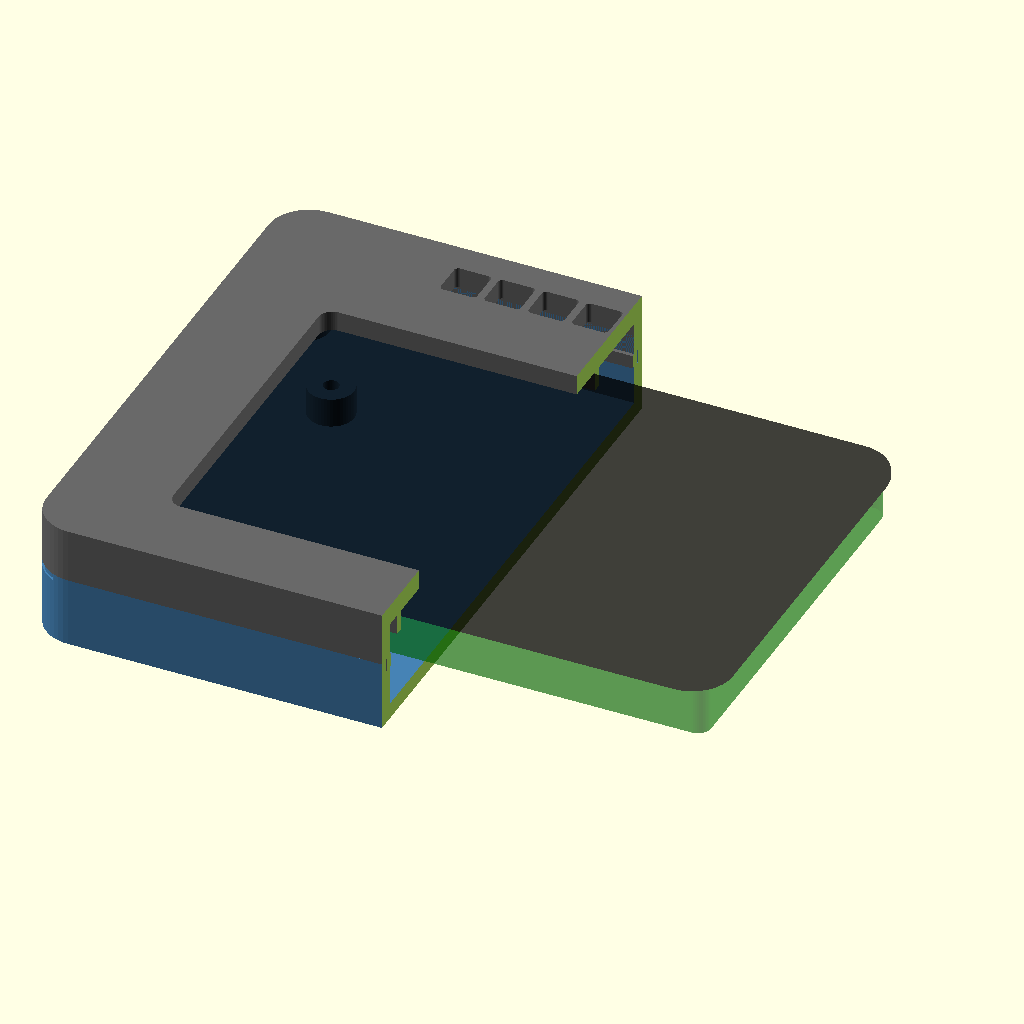
Cell 1: the model at its default parameters.
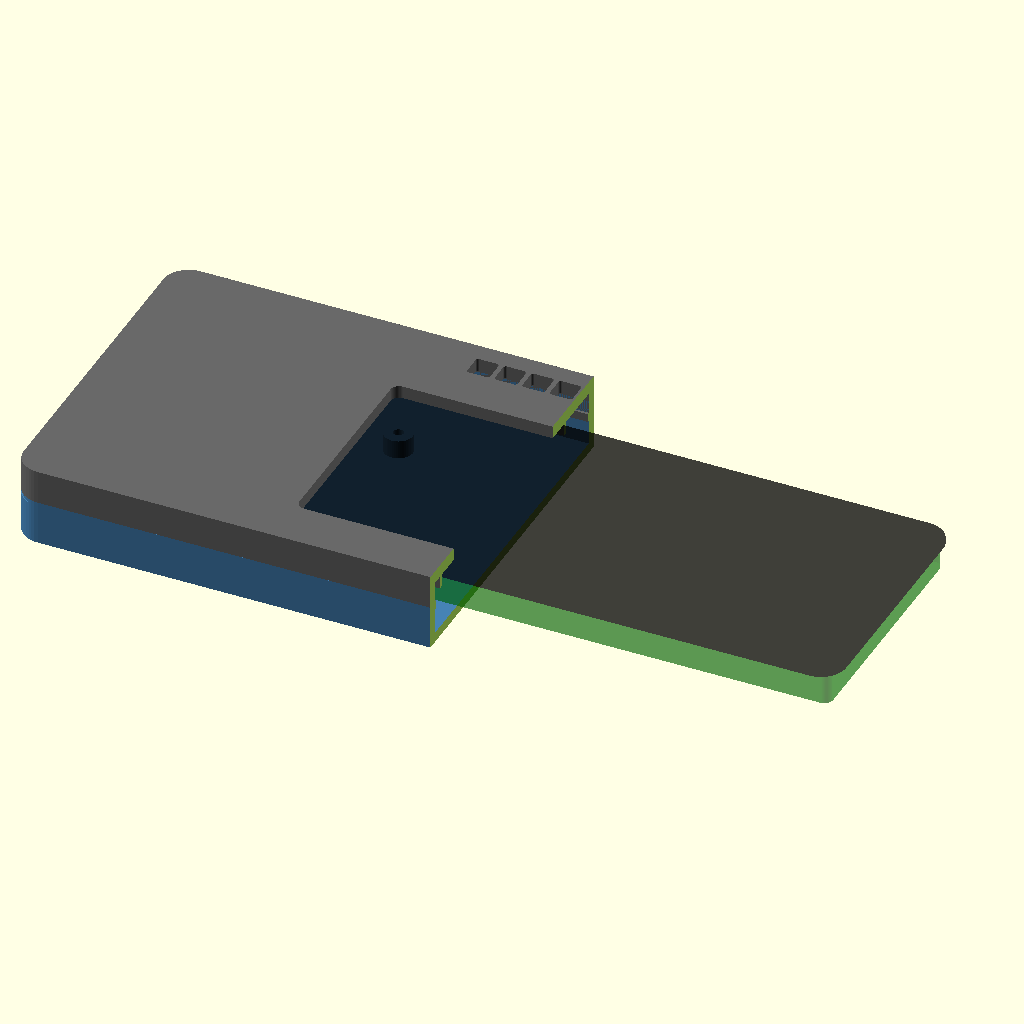
Cell 2 — glass_w set to 184.88, the other parameters unchanged.
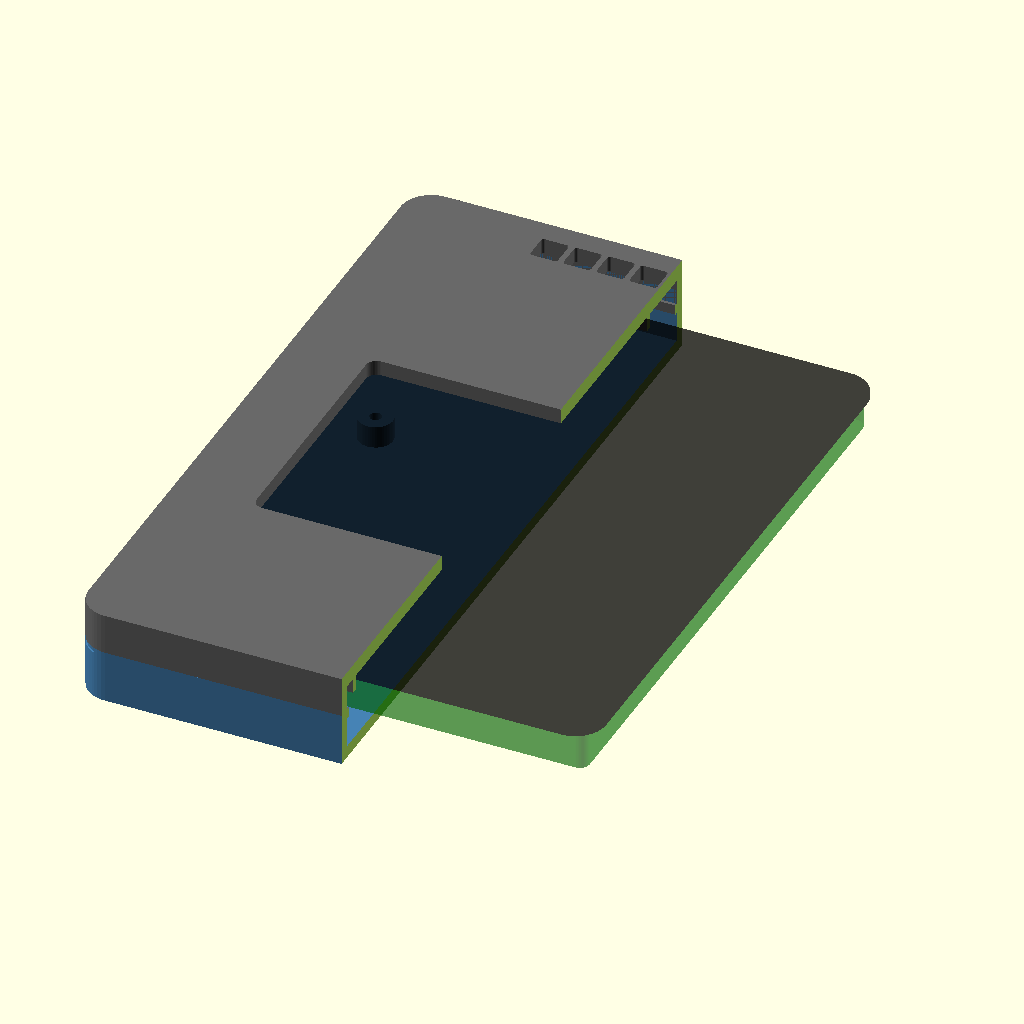
Cell 3 — glass_h set to 122, the other parameters unchanged.
All cells are drawn from the same view direction (rotation 55°, 0°, 25°, orthographic, colour scheme Cornfield), but the view is re-fitted for each cell, so position and scale can differ between cells as well as the parameter.
Source of the model, enclosure/dash_enclosure.scad:
// Enclosure for the Waveshare ESP32-S3-Touch-LCD-3.5 with an 8-pixel NeoPixel
// bar above the screen.
//
//   part = "assembly"  : both parts together, cut open for a preview
//   part = "front"     : print this one face down (front face on the bed)
//   part = "back"      : print this one flat on its floor
//
// Coordinates: origin at the centre of the glass, X to the right and Y up as
// seen from the front, Z toward the viewer. Z = 0 is the front face of the
// glass; the bezel plate is in front of it (0..face), the board is behind it
// (negative Z).
//
// Parts you need: 4 x M2 screws for the board (see "Board mounting" below),
// 2 x M2 x 4 screws for the NeoPixel bar, 4 x M3 x 12 screws to close the case (they self-tap into the front bosses).

part = "assembly";   // "assembly", "front" or "back"

$fn = 48;
eps = 0.01;

// ---------------------------------------------------------------- the screen
glass_w  = 92.44;
glass_h  = 61.0;
glass_r  = 6.0;
glass_t  = 1.1;
glass_clear = 0.3;       // gap around the glass in its pocket

view_w   = 73.44;        // visible area
view_h   = 48.96;
view_margin = 0.6;       // the window is this much larger than the visible area on each side

hole_dx  = 72.0;         // M2 holes, centred on the glass
hole_dy  = 48.5;

board_back_z = -8.6;     // back face of the board / its standoffs (glass 1.1 + 7.5)
board_total  = 11.5;     // glass front to the highest part (GPIO header) at the back

// USB-C: on the right edge when seen from the front, centred vertically.
usb_y = 0;
usb_w = 10.5;            // cut-out size (connector is about 9 x 3.3)
usb_h = 5.0;
usb_z = -6.8;            // centre height of the connector

// -------------------------------------------------------------- NeoPixel bar
// Measured from a photo of the bar next to a ruler (about +-0.3 mm). LED side
// faces the front; the PCB lies against the back of the front face and the
// LEDs go into their holes.
px_count    = 8;
px_pitch    = 6.5;       // LED centre to LED centre
px_hole     = 5.4;       // square hole per pixel (the LED package is 5.0 mm)
px_hole_r   = 0.6;       // corner radius of the pixel holes
diffuser_skin = 0.0;     // >0 leaves a thin front skin the light shines through
                         // (print in white); 0 = open holes
pcb_len     = 53.5;
pcb_up      = 3.5;       // PCB edge above the LED row centre line
pcb_down    = 5.8;       // PCB edge below the LED row centre line
pcb_t       = 1.6;       // PCB thickness (assumed)
pcb_hole_d  = 2.8;       // its two mounting holes
pcb_hole_dx = 25.7;      // spacing between them
pcb_hole_dy = 4.1;       // below the LED row centre line
pin_d       = 2.5;       // locating pin through each PCB hole
pin_pilot   = 1.6;       // M2 self-tap pilot in the pin and the front face
pin_len     = 1.2;       // pin length behind the face (less than pcb_t, so the
                         // screw head clamps the PCB)
px_clear    = 0.6;       // free space around the PCB

// ---------------------------------------------------------------- the shell
wall      = 2.4;
face      = 3.0;         // front plate thickness (in front of the glass)
side_marg = 6.0;         // material beside and below the glass pocket (incl. wall)
strip_zone = 15.0;       // material above the glass pocket (holds the bar)
outer_r   = 6.0;
split_z   = -5.0;        // where the front and back parts meet
floor_t   = 2.4;
back_clear = 1.5;        // room behind the tallest part (header)

pocket_w = glass_w + 2 * glass_clear;
pocket_h = glass_h + 2 * glass_clear;

x_half = pocket_w / 2 + side_marg;
y_bot  = -(pocket_h / 2 + side_marg);
y_top  =  pocket_h / 2 + strip_zone;
outer_w = 2 * x_half;
outer_h = y_top - y_bot;
outer_cy = (y_top + y_bot) / 2;

back_z = -(board_total + back_clear) - floor_t;   // outside of the back floor

// joint between the two parts: the front part has a lip, the back part a rebate
lip_h   = 2.0;
lip_out = 1.3;           // wall thickness left on the back part at the rebate
lip_gap = 0.15;
lip_t   = 1.5;

// closing screws (M3): in the four corners
boss_in = 4.6;           // distance of the screw axis from the outer edges
boss_r  = 3.8;
screw_pilot = 2.5;       // self-tap pilot in the front boss
screw_clear = 3.5;       // clearance through the back part
screw_head_d = 6.2;      // pocket for the M3 pan head (head is about 5.6 x 2.4)
screw_head_depth = 3.2;
boss_top = face - 0.8;   // the pilot hole stops here, below the front face

bosses = [for (sx = [-1, 1], sy = [-1, 1])
          [sx * (x_half - boss_in), sy > 0 ? y_top - boss_in : y_bot + boss_in]];

// ------------------------------------------------------ board mounting (M2)
// The four M2 screws go through posts in the back part and thread into the
// M2 mounting points on the back of the board. Post tops touch the board back
// (board_back_z). If your board needs the screws to enter from another side,
// change this block only.
post_r      = 3.4;
post_hole   = 2.3;       // M2 clearance
post_head_d = 4.8;       // pocket for the M2 pan head (about 3.8 x 1.6)
post_head_depth = 2.0;
post_pos = [for (sx = [-1, 1], sy = [-1, 1]) [sx * hole_dx / 2, sy * hole_dy / 2]];

// ------------------------------------------------------------------ helpers
module rrect(w, h, r, cx = 0, cy = 0) {
    translate([cx, cy]) offset(r = r) square([w - 2 * r, h - 2 * r], center = true);
}

module outer2d() { rrect(outer_w, outer_h, outer_r, 0, outer_cy); }

px_y = pocket_h / 2 + pcb_down + px_clear + 1.4;  // Y of the LED row centre line
px_x = [for (i = [0 : px_count - 1]) (i - (px_count - 1) / 2) * px_pitch];
pin_pos = [[-pcb_hole_dx / 2, px_y - pcb_hole_dy], [pcb_hole_dx / 2, px_y - pcb_hole_dy]];

// ------------------------------------------------------------------- front
module front_part() {
    difference() {
        union() {
            // shell: face plate + walls
            difference() {
                translate([0, 0, split_z]) linear_extrude(face - split_z) outer2d();
                // cavity behind the face plate
                translate([0, 0, split_z - eps])
                    linear_extrude(-split_z + eps)
                        offset(delta = -wall) outer2d();
            }
            // corner bosses for the closing screws
            for (b = bosses)
                translate([b[0], b[1], split_z]) cylinder(r = boss_r, h = face - split_z);
            // lip that slides into the rebate of the back part
            translate([0, 0, split_z - lip_h]) linear_extrude(lip_h + eps)
                difference() {
                    offset(delta = -(lip_out + lip_gap)) outer2d();
                    offset(delta = -(lip_out + lip_gap + lip_t)) outer2d();
                    for (b = bosses) translate(b) circle(r = boss_r + 0.4);
                }
            // ring that locates the glass sideways
            translate([0, 0, -3.0]) linear_extrude(3.0 + eps)
                rrect(pocket_w + 2 * 1.2, pocket_h + 2 * 1.2, glass_r + glass_clear + 1.2);
            // locating pins for the NeoPixel PCB (they go through its holes)
            for (p = pin_pos)
                translate([p[0], p[1], -pin_len]) cylinder(d = pin_d, h = pin_len + eps);
        }
        // glass pocket (from the back of the face plate, so a lip holds the glass)
        translate([0, 0, -(glass_t + glass_clear + 2.0)])
            linear_extrude(glass_t + glass_clear + 2.0 + eps)
                rrect(pocket_w, pocket_h, glass_r + glass_clear);
        // screen window through the face plate
        translate([0, 0, -eps]) linear_extrude(face + 2 * eps)
            rrect(view_w + 2 * view_margin, view_h + 2 * view_margin, 2.0);
        // one hole per NeoPixel (leaves a thin skin if diffuser_skin > 0)
        for (x = px_x)
            translate([x, px_y, -eps])
                linear_extrude(face - diffuser_skin + 2 * eps)
                    rrect(px_hole, px_hole, px_hole_r);
        // M2 pilot holes in the pins and the front face (the screw stops short of the front)
        for (p = pin_pos)
            translate([p[0], p[1], -pin_len - eps])
                cylinder(d = pin_pilot, h = pin_len + face - 0.6 + eps);
        // seat for the PCB: it lies flat against the back of the face
        // (nothing to cut, the face back is at Z = 0)
        // pilot holes for the closing screws
        for (b = bosses)
            translate([b[0], b[1], split_z - eps])
                cylinder(d = screw_pilot, h = boss_top - split_z + eps);
        // (the lip is added below, outside this difference)
        // USB-C opening, right side
        usb_cut();
    }
}

module usb_cut() {
    translate([x_half - wall - 1, usb_y - usb_w / 2, usb_z - usb_h / 2])
        cube([wall + 2, usb_w, usb_h]);
}

// -------------------------------------------------------------------- back
module back_part() {
    difference() {
        back_body();
        // closing screws: clearance hole right through the floor and the column,
        // with a pocket for the head on the outside
        for (b = bosses) {
            translate([b[0], b[1], back_z - eps])
                cylinder(d = screw_clear, h = split_z - back_z + 2 * eps);
            translate([b[0], b[1], back_z - eps])
                cylinder(d = screw_head_d, h = screw_head_depth + eps);
        }
        // board screws: through the floor and the post, pocket for the head
        for (p = post_pos) {
            translate([p[0], p[1], back_z - eps])
                cylinder(d = post_hole, h = board_back_z - back_z + 2 * eps);
            translate([p[0], p[1], back_z - eps])
                cylinder(d = post_head_d, h = post_head_depth + eps);
        }
    }
}

module back_body() {
    difference() {
        union() {
            // floor and walls
            translate([0, 0, back_z])
                linear_extrude(split_z - back_z) outer2d();
        }
        // rebate that receives the lip of the front part
        translate([0, 0, split_z - lip_h]) linear_extrude(lip_h + eps)
            offset(delta = -lip_out) outer2d();
        // hollow
        translate([0, 0, back_z + floor_t])
            linear_extrude(split_z - back_z - floor_t + 3)
                offset(delta = -wall) outer2d();
        // corner columns are added back below; notch the lip around the front bosses
        for (b = bosses)
            translate([b[0], b[1], split_z - 1]) cylinder(r = boss_r + 0.4, h = 4);
        usb_cut();
    }
    // corner columns for the closing screws
    for (b = bosses)
        difference() {
            translate([b[0], b[1], back_z]) cylinder(r = boss_r, h = split_z - back_z);
            translate([b[0], b[1], back_z - eps]) cylinder(d = screw_clear, h = split_z - back_z + 2 * eps);
            translate([b[0], b[1], back_z - eps]) cylinder(d = screw_head_d, h = screw_head_depth + eps);
        }
    // posts for the board screws
    for (p = post_pos)
        difference() {
            translate([p[0], p[1], back_z + floor_t - eps])
                cylinder(r = post_r, h = board_back_z - (back_z + floor_t) + eps);
            translate([p[0], p[1], back_z - eps])
                cylinder(d = post_hole, h = board_back_z - back_z + 3);
            translate([p[0], p[1], back_z - eps])
                cylinder(d = post_head_d, h = post_head_depth + eps);
        }
}

// ----------------------------------------------------------------- output
if (part == "front") {
    // front face down on the bed
    translate([0, 0, face]) mirror([0, 0, 1]) front_part();
} else if (part == "back") {
    // floor on the bed (the back of the case is flat, ready to glue a mount to)
    translate([0, 0, -back_z]) back_part();
} else {
    // assembly preview, cut open along the right half
    difference() {
        union() {
            color("DimGray") front_part();
            color("SteelBlue") back_part();
        }
        translate([0, -200, -200]) cube([200, 400, 400]);
    }
    // ghost of the glass and the board
    color("black", 0.5) translate([0, 0, -glass_t]) linear_extrude(glass_t) rrect(glass_w, glass_h, glass_r);
    color("green", 0.4) translate([0, 0, board_back_z]) linear_extrude(-board_back_z - glass_t) rrect(glass_w - 4, glass_h - 3, 2);
}
Customizer parameters (derived from the source; name, type, default, range or options):
part: string, default "assembly"
eps: number, default 0.01
glass_w: number, default 92.44
glass_h: number, default 61
glass_r: number, default 6
glass_t: number, default 1.1
glass_clear: number, default 0.3
view_w: number, default 73.44
view_h: number, default 48.96
view_margin: number, default 0.6
hole_dx: number, default 72
hole_dy: number, default 48.5
board_back_z: number, default -8.6
board_total: number, default 11.5
usb_y: number, default 0
usb_w: number, default 10.5
usb_h: number, default 5
usb_z: number, default -6.8
px_count: number, default 8
px_pitch: number, default 6.5
px_hole: number, default 5.4
px_hole_r: number, default 0.6
diffuser_skin: number, default 0
pcb_len: number, default 53.5
pcb_up: number, default 3.5
pcb_down: number, default 5.8
pcb_t: number, default 1.6
pcb_hole_d: number, default 2.8
pcb_hole_dx: number, default 25.7
pcb_hole_dy: number, default 4.1
pin_d: number, default 2.5
pin_pilot: number, default 1.6
pin_len: number, default 1.2
px_clear: number, default 0.6
wall: number, default 2.4
face: number, default 3
side_marg: number, default 6
strip_zone: number, default 15
outer_r: number, default 6
split_z: number, default -5
floor_t: number, default 2.4
back_clear: number, default 1.5
lip_h: number, default 2
lip_out: number, default 1.3
lip_gap: number, default 0.15
lip_t: number, default 1.5
boss_in: number, default 4.6
boss_r: number, default 3.8
screw_pilot: number, default 2.5
screw_clear: number, default 3.5
screw_head_d: number, default 6.2
screw_head_depth: number, default 3.2
post_r: number, default 3.4
post_hole: number, default 2.3
post_head_d: number, default 4.8
post_head_depth: number, default 2
